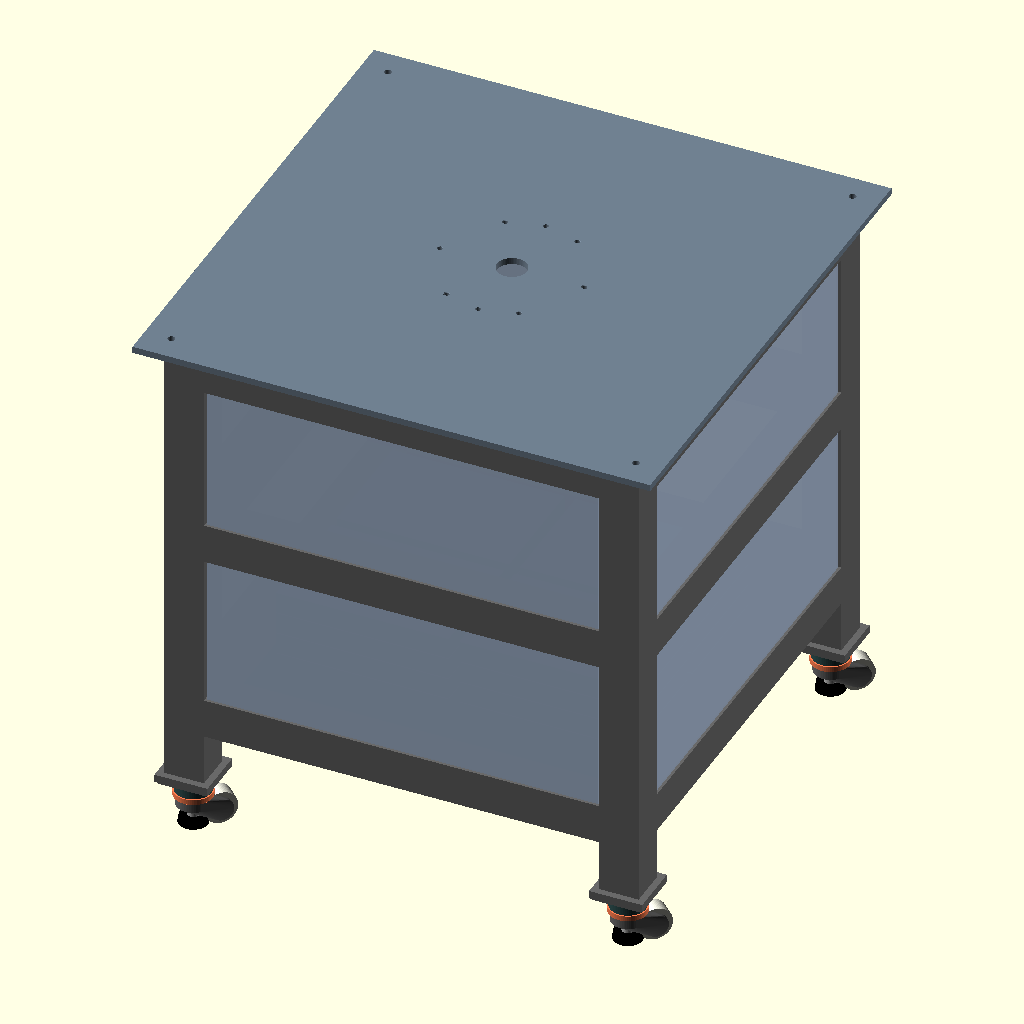
Cell 1 — every parameter at its default value.
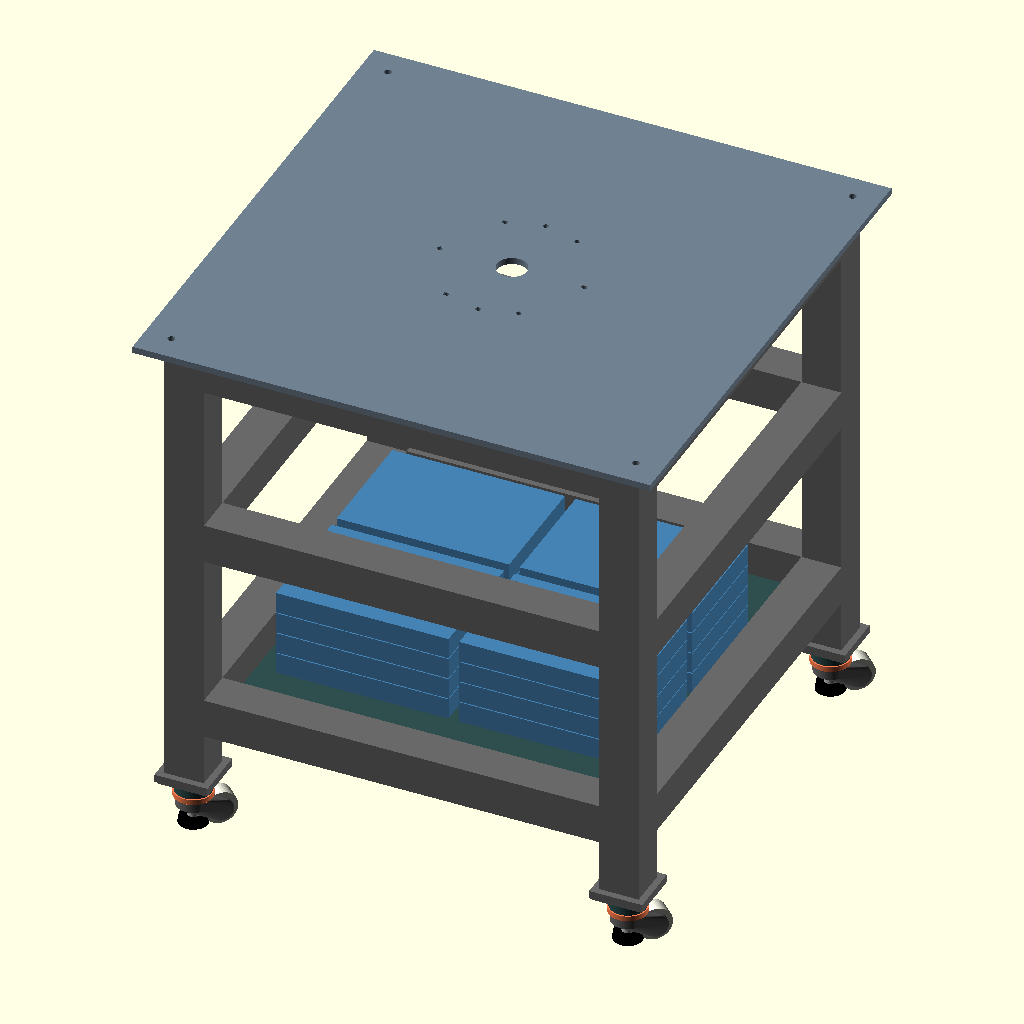
Cell 2: the same model with show_side_panels = false.
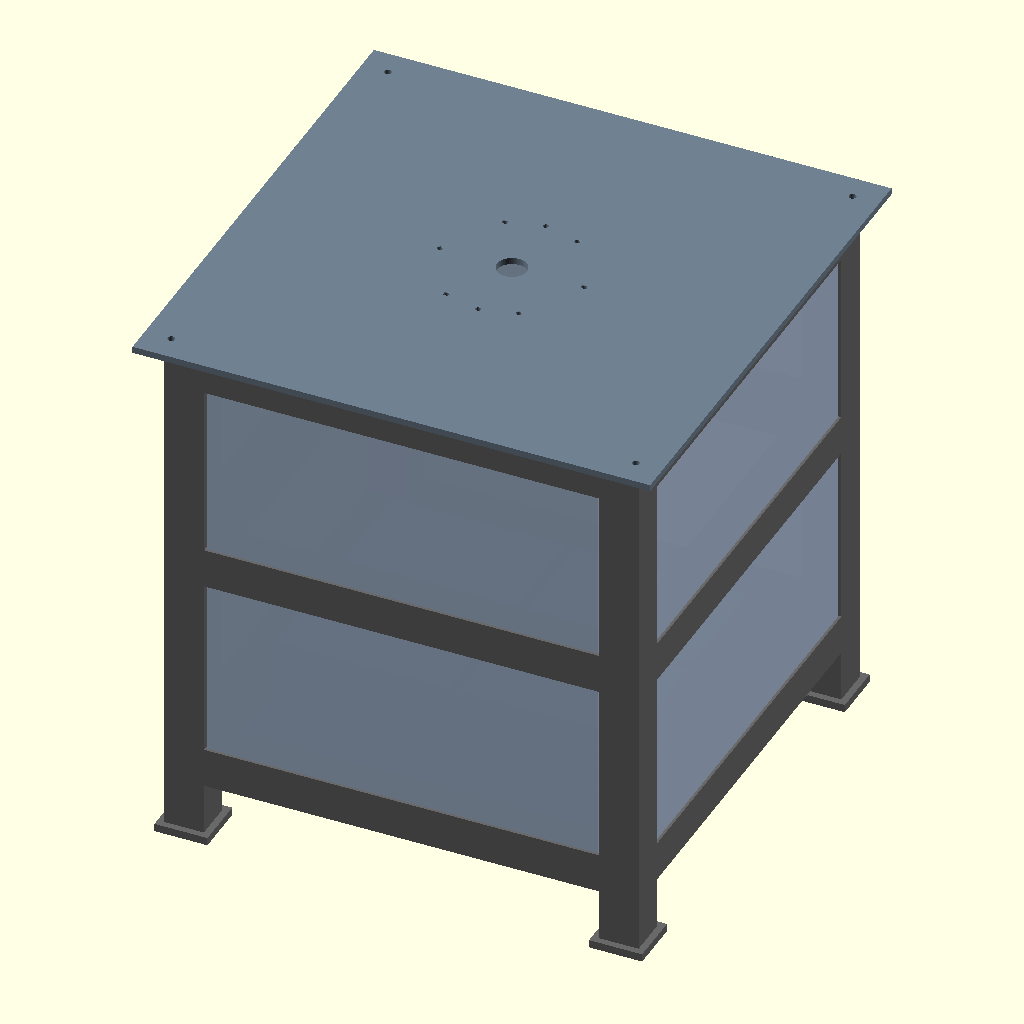
Cell 3 — show_casters set to false, the other parameters unchanged.
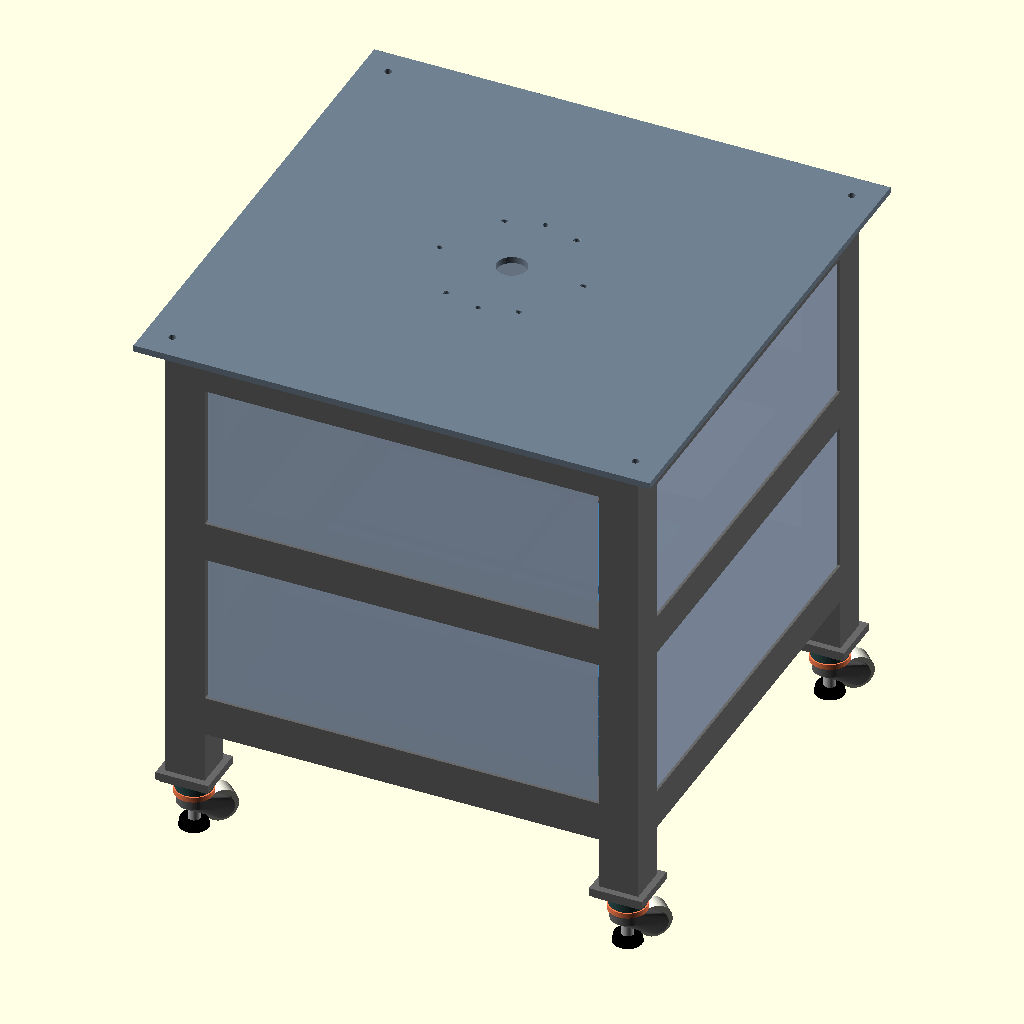
Cell 4 — caster_foot_ext set to 10, the other parameters unchanged.
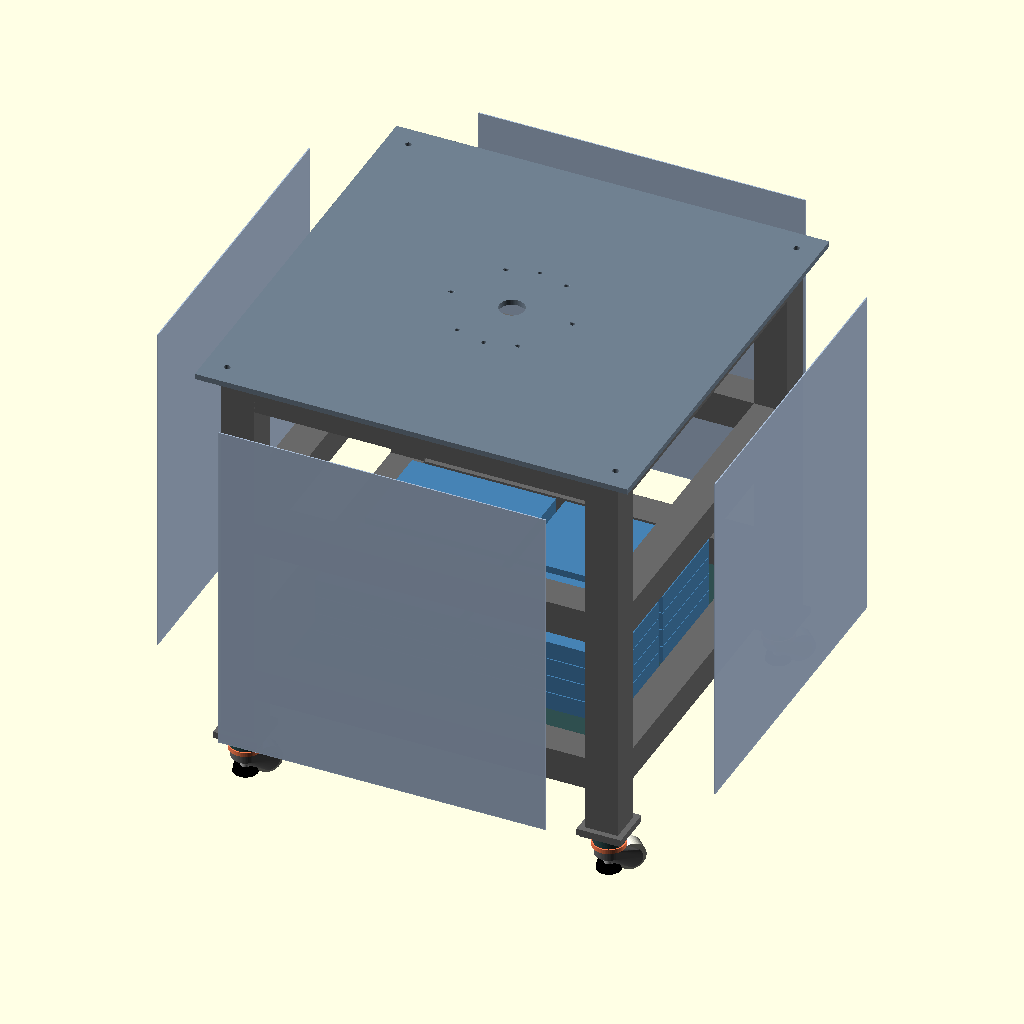
Cell 5: explode_panels = 150 (everything else at default).
All cells are drawn from the same view direction (rotation 55°, 0°, 25°, orthographic, colour scheme Cornfield), but the view is re-fitted for each cell, so position and scale can differ between cells as well as the parameter.
Source of the model, workcells/ur-steel-pedestal/scad/ur_steel_pedestal_table.scad:
// ============================================================================
// JUGARD+KÜNSTNER STEEL ROBOT PEDESTAL ("Robotergestell_Stahl") + 4x GD-60F CASTERS
// Drawing No.: 16342-0-00-00-0 | Total Height with Casters: 815.0 mm
// Compatible with UR20 / UR30 Base (Center Cable Hole + 6x M10 + 2x Dowels)
// Units: millimeters (mm)
// ============================================================================

use <gd60f_leveling_caster.scad>;

$fn = 64;

// --- Display & Caster Toggles ---
show_side_panels    = true;  // 4x removable sheet-metal side panels (Seitenverkleidung)
show_counterweights = true;  // 16x removable 12 kg steel counterweight plates inside base
show_casters        = true;  // 4x Xigner / GD-60F 1000 kg heavy-duty leveling casters
caster_foot_ext     = 0.0;   // [0:1:10] 0 mm = rolling on wheels (815 mm total); 4..10 mm = leveled
explode_panels      = 0;     // [0:10:150] Exploded offset for removable side panels (mm)

// --- Main Overall Dimensions ---
table_w             = 780.0; // Top plate width (X)
table_d             = 780.0; // Top plate depth (Y)
total_height        = 815.0; // Master total height from floor to top of 10 mm steel deck (815.0 mm)
caster_base_h       = 82.0;  // GD-60F rolling height (82.0 mm)
frame_h             = show_casters ? (total_height - caster_base_h) : total_height; // 733.0 mm frame
top_plate_t         = 10.0;  // 10 mm steel top plate ("Stahlplatte 10mm mit Bohrbild")
leg_inset           = 32.5;  // Frame inset from 780 mm top plate edge ((780 - 715) / 2 = 32.5 mm)
frame_w             = table_w - 2 * leg_inset; // 715.0 mm outer frame width/depth
tube_size           = 60.0;  // 60 x 60 mm square structural steel tubing
foot_plate_h        = 90.0;  // Bottom plinth clearance above caster plate
bottom_plate_t      = 8.0;   // Welded base pan ("Bodenplatte verschweißt, ca. 25kg")

// --- UR20 / UR30 Base Mounting Pattern (Center Cable Hole + 8 PCD Holes) ---
ur_cable_hole_d     = 45.0;  // Center cable pass-through bore at (0, 0)
ur_bolt_pcd         = 218.0; // Pitch circle diameter for 6x M10 + 2x Ø 8 mm dowel holes
ur_bolt_d           = 8.5;   // M10 x 1.5 tap drill diameter (Ø 8.5 mm minor thread bore)
ur_dowel_d          = 8.0;   // 2x extra Ø 8.0 mm dowel alignment pin holes (at 90° & 270°)

// --- 16x Removable Counterweight Plates ("16x Gewichtsplatten einlegbar, ca. 12kg") ---
cw_w                = 260.0;
cw_d                = 180.0;
cw_t                = 32.0;  // ~12 kg steel block each (260 x 180 x 32 mm ≈ 11.8 kg)

// --- 4x Removable Side Panels ("4x Seitenverkleidung abnehmbar") ---
panel_t             = 2.0;
panel_h             = frame_h - top_plate_t - foot_plate_h - 15.0;
panel_w             = frame_w - 2 * tube_size - 6.0;

module square_tube_x(len, size) { cube([len, size, size]); }
module square_tube_y(len, size) { cube([size, len, size]); }
module square_tube_z(len, size) { cube([size, size, len]); }

module ur_steel_pedestal_table() {
    z_lift = show_casters ? (caster_base_h + max(0, caster_foot_ext - 4.0)) : 0.0;
    deck_z = frame_h - top_plate_t; // 723.0 mm relative to frame bottom -> 805.0 mm from floor

    // Mount 4x Leveling Casters under the 4 Corner Posts
    if (show_casters) {
        for (sx = [-1 : 2 : 1], sy = [-1 : 2 : 1]) {
            cx = sx * (frame_w / 2 - tube_size / 2);
            cy = sy * (frame_w / 2 - tube_size / 2);
            translate([cx, cy, z_lift])
                gd60f_leveling_caster(foot_extension = caster_foot_ext, swivel_angle = 45);
        }
    }

    translate([0, 0, z_lift]) {
        // 1. 10 mm Steel Top Plate (Top surface sits at Z = 815.0 mm)
        color("SlateGray")
        difference() {
            translate([-table_w / 2, -table_d / 2, deck_z])
                cube([table_w, table_d, top_plate_t]);

            translate([0, 0, deck_z - 1])
                cylinder(d = ur_cable_hole_d, h = top_plate_t + 2);

            for (a = [0 : 60 : 300]) {
                rotate([0, 0, a])
                    translate([ur_bolt_pcd / 2, 0, 0]) {
                        translate([0, 0, deck_z - 1])
                            cylinder(d = ur_bolt_d, h = top_plate_t + 2);
                        translate([0, 0, deck_z + top_plate_t - 1.0])
                            cylinder(d1 = ur_bolt_d, d2 = ur_bolt_d + 2.0, h = 1.01);
                    }
            }

            for (a = [90 : 180 : 270]) {
                rotate([0, 0, a])
                    translate([ur_bolt_pcd / 2, 0, deck_z - 1])
                        cylinder(d = ur_dowel_d, h = top_plate_t + 2);
            }

            for (sx = [-1 : 2 : 1], sy = [-1 : 2 : 1]) {
                translate([sx * (table_w / 2 - 40), sy * (table_d / 2 - 40), deck_z - 1])
                    cylinder(d = 11.0, h = top_plate_t + 2);
            }
        }

        // 2. Welded Square-Tube Steel Frame
        color("DimGray") {
            for (sx = [-1 : 2 : 1], sy = [-1 : 2 : 1]) {
                px = sx * (frame_w / 2 - tube_size / 2) - tube_size / 2;
                py = sy * (frame_w / 2 - tube_size / 2) - tube_size / 2;
                translate([px, py, 0])
                    square_tube_z(deck_z, tube_size);

                // 80 x 80 x 12 mm Caster Mounting Base Plate under each corner post
                translate([px - 10, py - 10, 0])
                    cube([tube_size + 20, tube_size + 20, 12.0]);
            }

            for (hz = [foot_plate_h, deck_z / 2 + 20, deck_z - tube_size]) {
                for (sy = [-1 : 2 : 1]) {
                    translate([-(frame_w / 2 - tube_size), sy * (frame_w / 2 - tube_size / 2) - tube_size / 2, hz])
                        square_tube_x(frame_w - 2 * tube_size, tube_size);
                }
                for (sx = [-1 : 2 : 1]) {
                    translate([sx * (frame_w / 2 - tube_size / 2) - tube_size / 2, -(frame_w / 2 - tube_size), hz])
                        square_tube_y(frame_w - 2 * tube_size, tube_size);
                }
            }
        }

        // 3. Welded Bottom Counterweight Pan
        color("DarkSlateGray")
        translate([-(frame_w - 2 * tube_size) / 2, -(frame_w - 2 * tube_size) / 2, foot_plate_h])
            cube([frame_w - 2 * tube_size, frame_w - 2 * tube_size, bottom_plate_t]);

        // 4. 16x Removable Counterweight Plates
        if (show_counterweights) {
            color("SteelBlue")
            for (ix = [-1 : 2 : 1], iy = [-1 : 2 : 1], iz = [0 : 3]) {
                translate([
                    ix * (cw_w / 2 + 8) - cw_w / 2,
                    iy * (cw_d / 2 + 8) - cw_d / 2,
                    foot_plate_h + bottom_plate_t + iz * (cw_t + 1.5)
                ])
                    cube([cw_w, cw_d, cw_t]);
            }
        }

        // 5. 4x Removable Side Panels
        if (show_side_panels) {
            color("LightSteelBlue", 0.9)
            for (rot = [0 : 90 : 270]) {
                rotate([0, 0, rot])
                    translate([-panel_w / 2, -(frame_w / 2 - 4.0) - explode_panels, foot_plate_h + 8.0])
                        cube([panel_w, panel_t, panel_h]);
            }
        }
    }
}

ur_steel_pedestal_table();
Parameter table extracted from the source (name, type, default, range or options):
show_side_panels: bool, default true
show_counterweights: bool, default true
show_casters: bool, default true
caster_foot_ext: number, default 0, range 0 to 10, step 1
explode_panels: number, default 0, range 0 to 150, step 10
table_w: number, default 780
table_d: number, default 780
total_height: number, default 815
caster_base_h: number, default 82
top_plate_t: number, default 10
leg_inset: number, default 32.5
tube_size: number, default 60
foot_plate_h: number, default 90
bottom_plate_t: number, default 8
ur_cable_hole_d: number, default 45
ur_bolt_pcd: number, default 218
ur_bolt_d: number, default 8.5
ur_dowel_d: number, default 8
cw_w: number, default 260
cw_d: number, default 180
cw_t: number, default 32
panel_t: number, default 2
